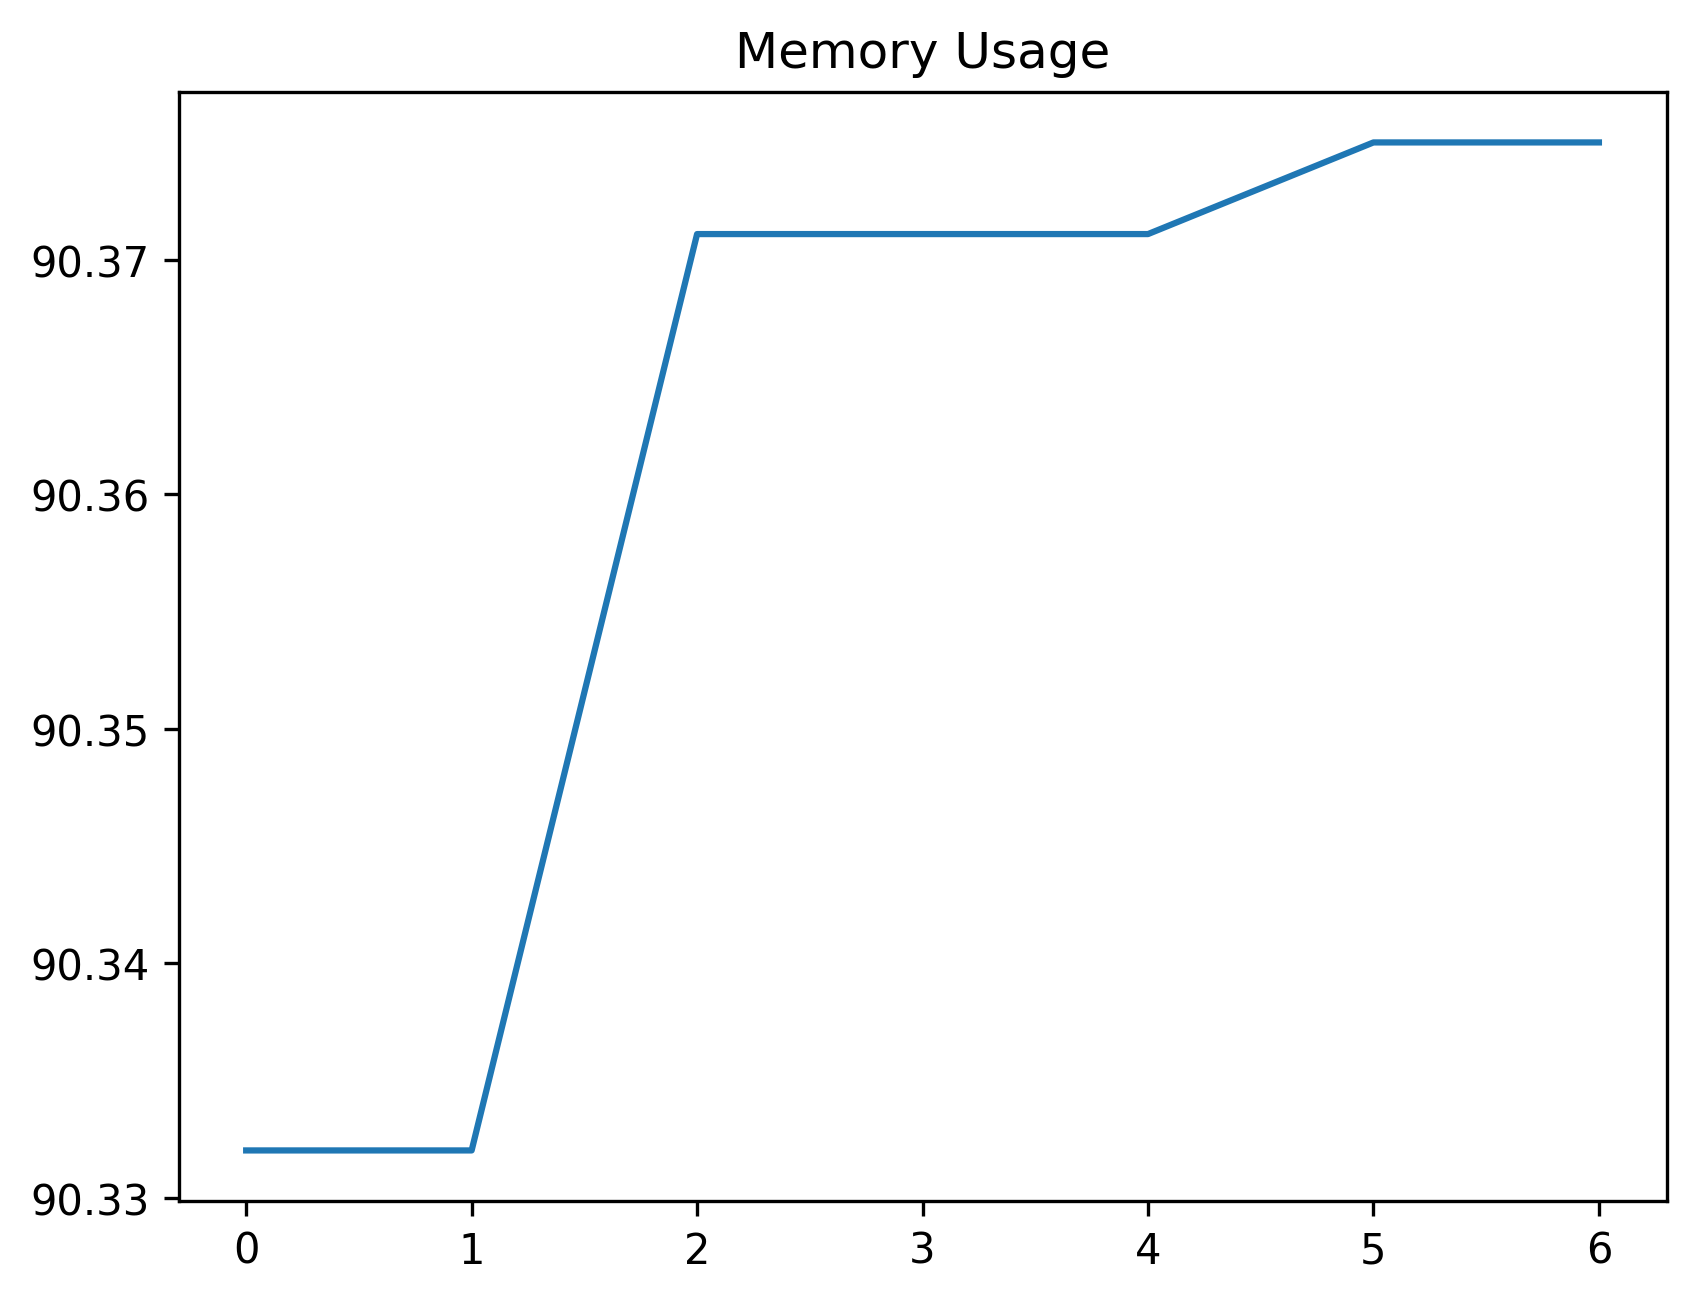

Values plotted in this chart, from the file beside it:
date_time, name, memory
2024-02-13 09:34:46.620591, start, 90.33
2024-02-13 09:34:49.630818, just_wait, 90.33
2024-02-13 09:34:52.408744, find_element, 90.37
2024-02-13 09:34:52.482797, step_4, 90.37
2024-02-13 09:34:54.493877, open_tree_search_again, 90.37
2024-02-13 09:34:55.068871, step_5, 90.38
2024-02-13 09:34:55.153183, step_6, 90.38
